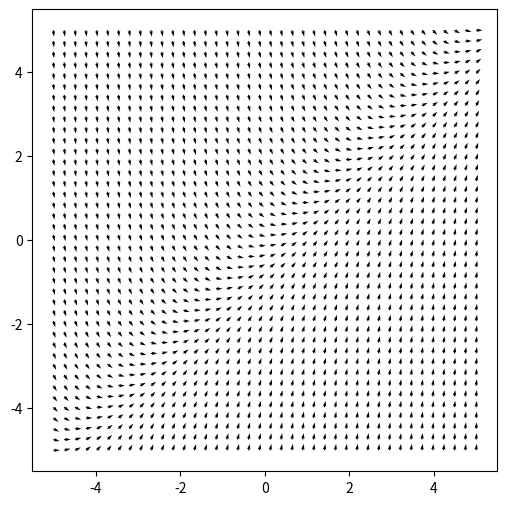

The matplotlib source for this figure:
import numpy as np
import matplotlib.pyplot as plt

def f(x, y):
    return x - y

density = 40

x = np.linspace(-5, 5, density)
y = np.linspace(-5, 5, density)

X, Y = np.meshgrid(x, y)

DY = f(X, Y)
DX = np.ones_like(DY)

magnitude = np.sqrt(DX**2 + DY**2)
DX = DX / magnitude
DY = DY / magnitude

plt.figure(figsize=(6, 6))
plt.quiver(X, Y, DX, DY)
plt.show()